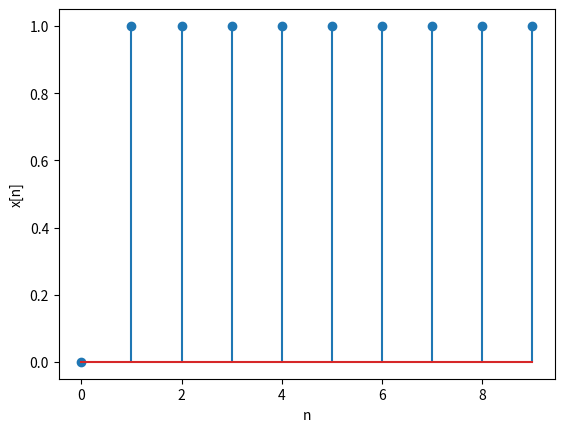
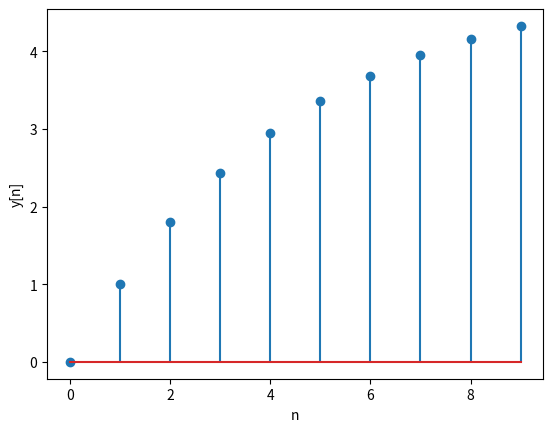

Source code (Python) for these figures, in order:
import numpy as np
import scipy.signal as signal
import matplotlib.pyplot as plt

n = np.linspace(0, 10, 10, endpoint = False)
x = np.ones(10)
x[0] = 0

b = np.array([1])
a = np.array([1, -0.8])
y = signal.lfilter(b, a, x)


print('n =', n)
print('x =', x)
print('y =', y)


plt.figure(1)
plt.stem(n, x)
plt.xlabel('n')
plt.ylabel('x[n]')

plt.figure(2)
plt.stem(n, y)
plt.xlabel('n')
plt.ylabel('y[n]')

plt.show()